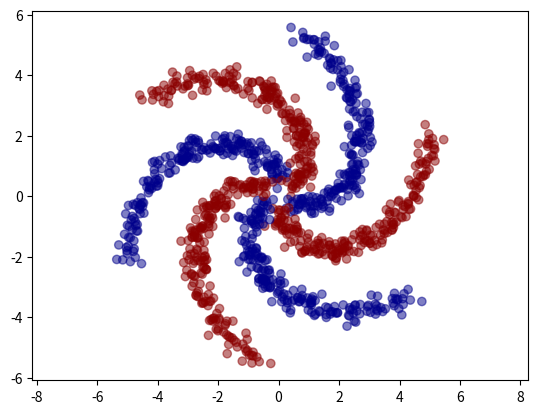

Write the Python code that produced this figure.
'''
    Generate and plot this dataset (spiral)
    
    One possibility is to parameterize radius and angel, i.e.
    
    r(t) ~ t
    0(t) ~ t
'''

import numpy as np
import matplotlib.pyplot as plt

def getCoordinates(theta, r):
    x = r * np.sin(theta)
    y = r * np.cos(theta)
    return (x, y)

N = 200

# generate random t, 0 <= t < 60
t = np.random.random(N) * 1

noise = np.random.normal(0, 0.2, 2 * N).reshape(2, N)

# generate theta and r
theta = -2 * t

k = 5
r = k * t + 0.5

# generate one spiral
spiral = np.asarray(getCoordinates(theta, r)) + noise

spirals = spiral
colors = np.full(N, fill_value = 'darkblue')

for i in range(1,6):
    spirals = np.concatenate((spirals, np.asarray(getCoordinates(theta + i * np.pi / 3, r)) + noise), axis=1)
    if i % 2 == 1:
        colors = np.append(colors, np.full(N, fill_value = 'darkred'))
    else:
        colors = np.append(colors, np.full(N, fill_value = 'darkblue'))

#
plt.scatter(spirals[0,:],spirals[1,:], c = colors, alpha = 0.5)
plt.axis('equal')
plt.show()
